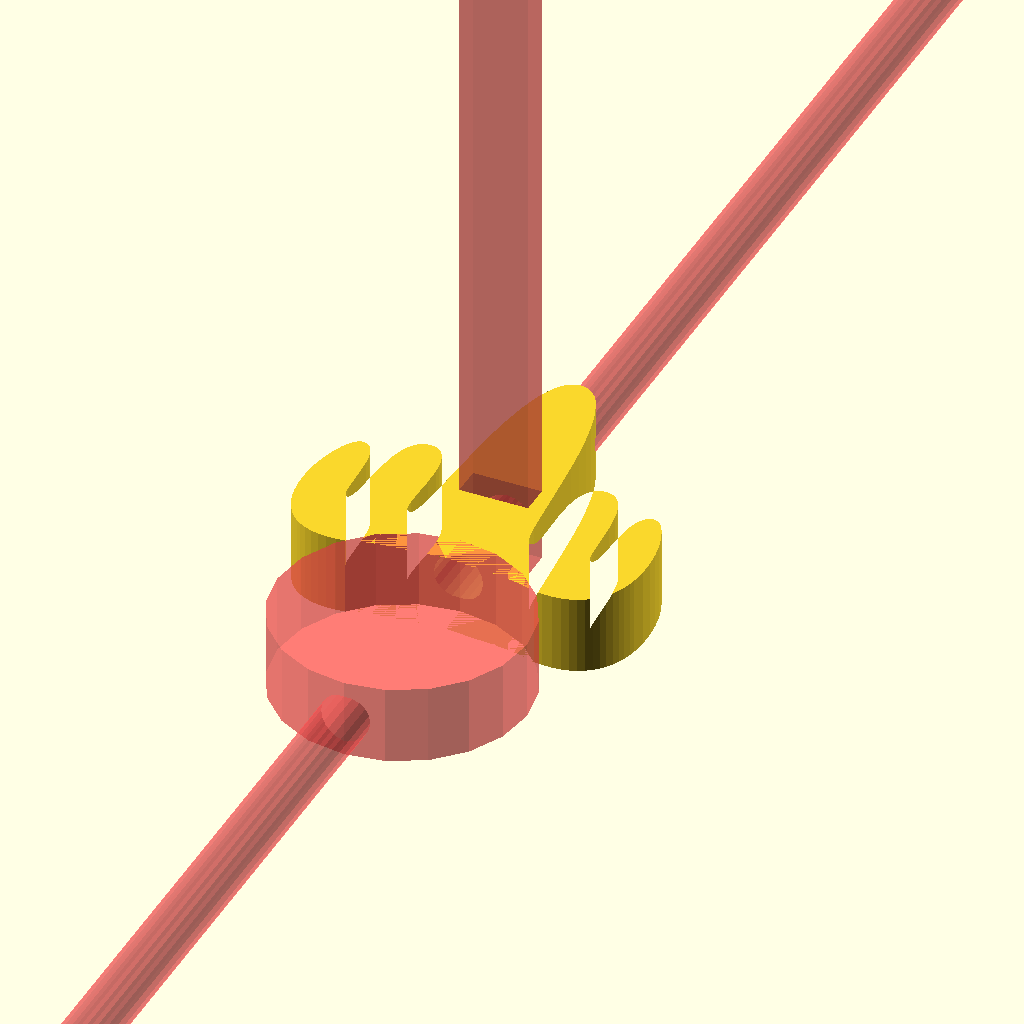
Cell 1 — every parameter at its default value.
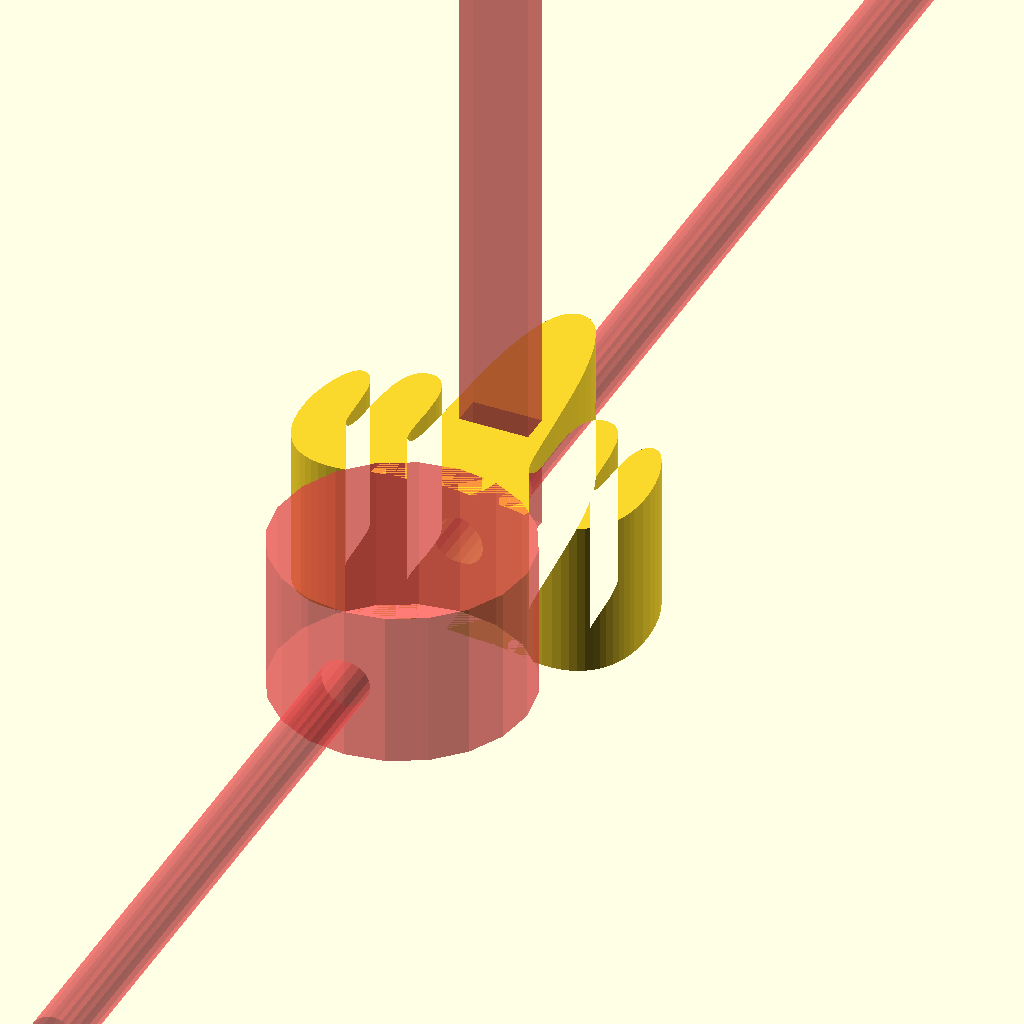
Cell 2 — hi set to 16, the other parameters unchanged.
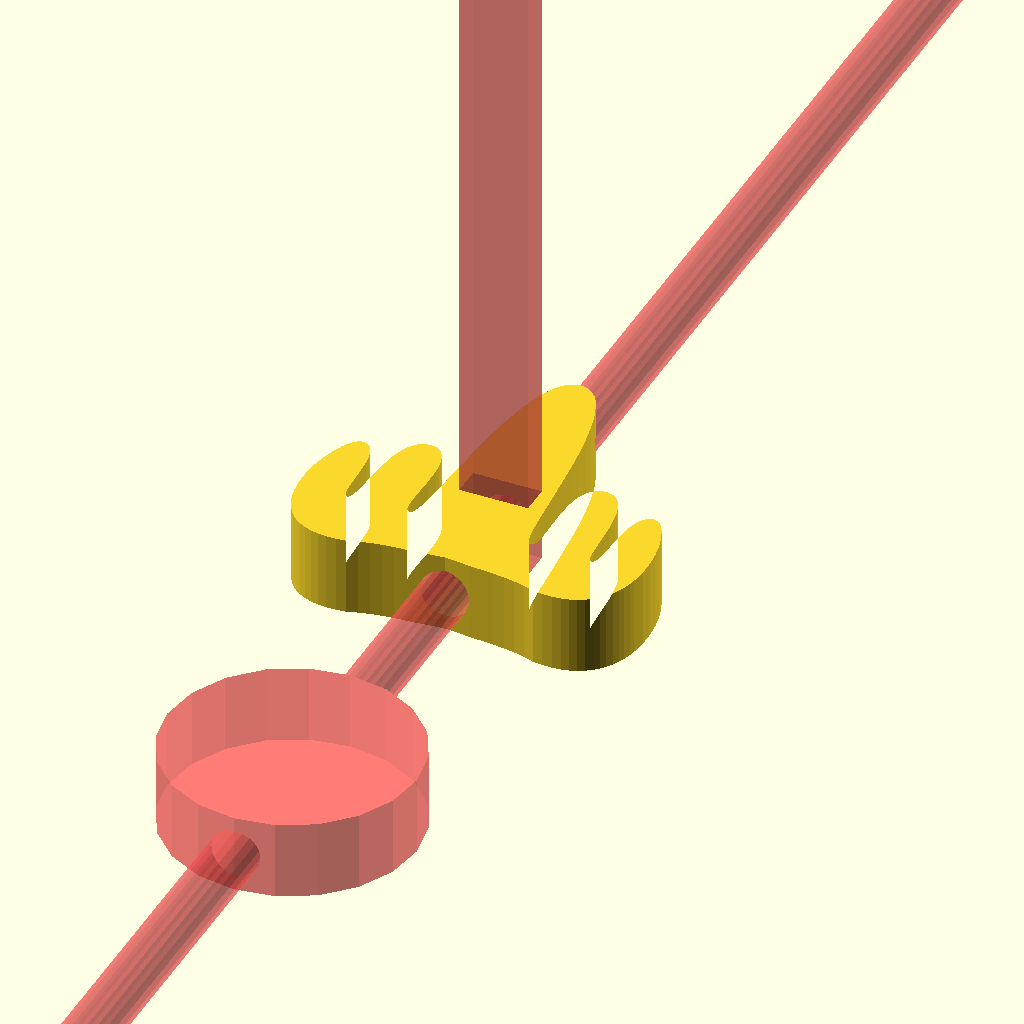
Cell 3 — notch_shift set to -48, the other parameters unchanged.
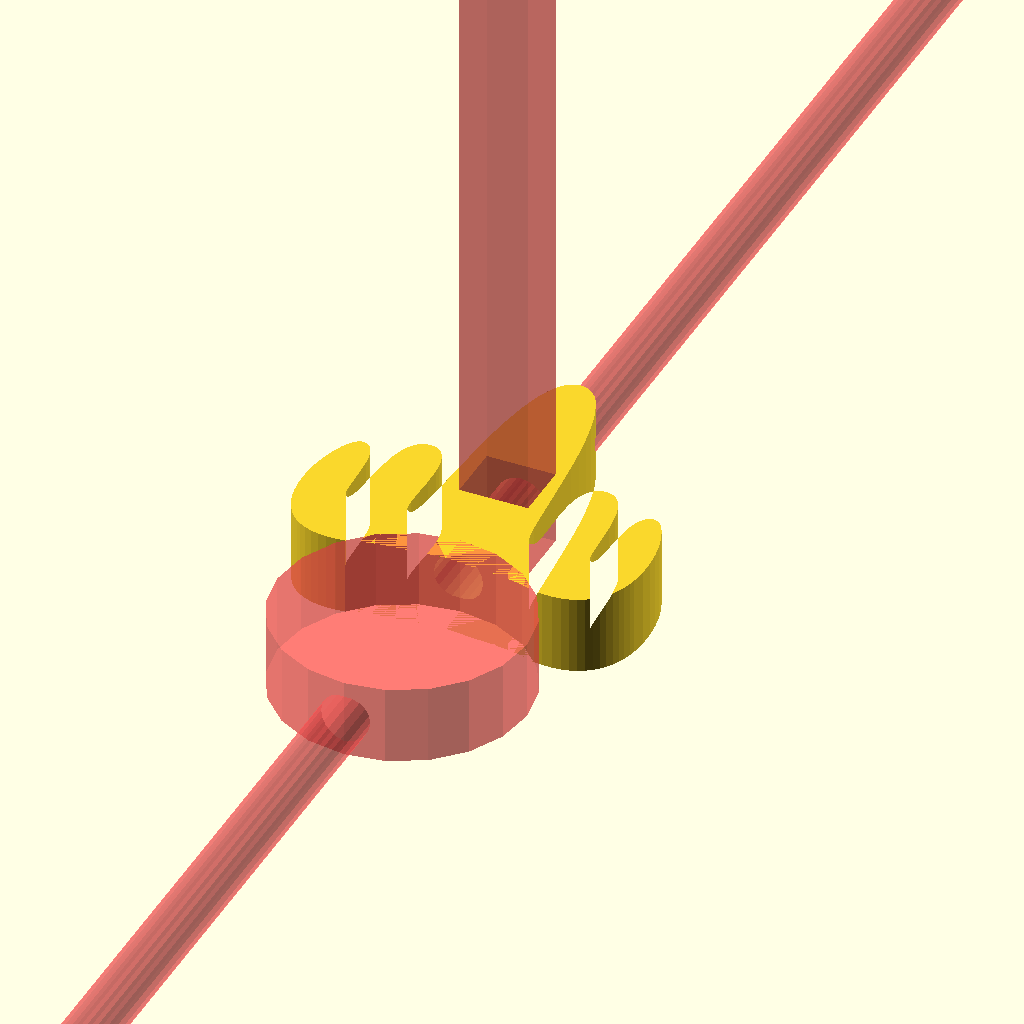
Cell 4: nut_thick = 6 (everything else at default).
One fixed orthographic camera (rotation 55°, 0°, 25°; colour scheme Cornfield) for every cell.
OpenSCAD source file inputs/thingiverse/files/thing-2776020/files/DickyPlateHolderImproved.scad:

// fudge value is used to ensure that subtracted solids are a tad taller
// in the z dimension than the polygon being subtracted from.  This helps
// keep the resulting .stl file manifold.
fudge = 0.1;

//Smoothing
$fn=20;

//Height
hi = 8;

//Radius of the bars
bar_radius = 25.4 / 2;

//Bar notch shift to tweak (-18)
notch_shift = -24;

//Bolt length (whatever)
bolt_length = 200;

//Bolt radius
bolt_radius = 5 / 2;

//Nut thickness
nut_thick = 3;

//Nut width
nut_width = 7;

//Scale along x (0.35)
x_squish = 0.65;

//Scale along y (0.5)
y_squish = 0.7;


module poly_path4211(h) //Curvy bit drawn as vector and exported with https://www.thingiverse.com/thing:25036
{
  scale([25.4/90, -25.4/90, 1]) union()
  {
    linear_extrude(height=h)
      polygon([[-2.036737,-80.831214],[-4.804049,-80.483477],[-7.354371,-79.442278],[-9.697826,-77.753565],[-11.844536,-75.463291],[-13.804622,-72.617405],[-15.588208,-69.261857],[-17.205416,-65.442598],[-18.666366,-61.205579],[-21.159987,-51.662062],[-23.150049,-40.998907],[-24.717528,-29.583720],[-25.943402,-17.784104],[-27.694246,5.498003],[-29.050400,25.906584],[-29.782912,34.114294],[-30.659684,40.500811],[-31.761693,44.698533],[-32.422467,45.861720],[-33.169917,46.339856],[-34.015778,46.320631],[-34.720894,45.997372],[-35.755512,44.517718],[-36.367014,42.058833],[-36.648641,38.778657],[-36.595244,30.386189],[-36.341261,20.603827],[-36.632632,10.695085],[-37.215932,6.088169],[-38.215299,1.923477],[-39.723974,-1.641055],[-41.835200,-4.447484],[-43.145908,-5.517055],[-44.642220,-6.337874],[-46.335792,-6.890198],[-48.238277,-7.154284],[-50.162748,-7.105030],[-51.919994,-6.744155],[-53.518247,-6.092151],[-54.965741,-5.169509],[-57.441377,-2.594272],[-59.412763,0.817624],[-60.945758,4.902250],[-62.106224,9.495679],[-63.573005,19.553224],[-64.934048,38.561047],[-65.330884,42.126069],[-65.882071,44.888459],[-66.653469,46.684288],[-67.142328,47.168514],[-67.710937,47.349626],[-68.770178,46.908037],[-69.539578,45.576012],[-70.074026,43.479020],[-70.428410,40.742527],[-71.143062,25.910875],[-71.847091,17.920174],[-72.477889,14.220239],[-73.367727,10.884536],[-74.571492,8.038531],[-76.144074,5.807692],[-78.140360,4.317485],[-80.615237,3.693376],[-81.993758,3.869341],[-83.386104,4.524072],[-84.776158,5.623975],[-86.147801,7.135450],[-88.771377,11.258730],[-91.127883,16.625135],[-93.088369,22.965886],[-94.523884,30.012205],[-95.305480,37.495314],[-95.304206,45.146434],[-94.391112,52.696787],[-93.552336,56.350182],[-92.437249,59.877594],[-91.029732,63.245425],[-89.313666,66.420078],[-87.272933,69.367956],[-84.891414,72.055461],[-82.152990,74.448996],[-79.041543,76.514963],[-75.540954,78.219766],[-71.635103,79.529807],[-67.307873,80.411489],[-62.543144,80.831214],[-57.324799,80.755386],[-51.636717,80.150406],[-45.939384,78.357846],[-40.062604,77.046858],[-33.992430,76.106380],[-27.714916,75.425347],[-14.482083,74.397366],[-0.252537,73.074406],[14.055928,74.397366],[27.462382,75.425347],[33.832625,76.106380],[39.983691,77.046858],[45.917688,78.357846],[51.636723,80.150406],[57.324805,80.755386],[62.543150,80.831214],[67.307879,80.411489],[71.635109,79.529807],[75.540959,78.219766],[79.041548,76.514963],[82.152995,74.448996],[84.891418,72.055461],[87.272937,69.367956],[89.313670,66.420078],[91.029735,63.245425],[92.437251,59.877594],[93.552338,56.350182],[94.391114,52.696787],[95.304207,45.146434],[95.305480,37.495314],[94.523883,30.012205],[93.088367,22.965886],[91.127881,16.625135],[88.771374,11.258730],[86.147797,7.135450],[84.776155,5.623975],[83.386100,4.524072],[81.993754,3.869341],[80.615233,3.693376],[78.140356,4.317485],[76.144070,5.807692],[74.571488,8.038531],[73.367723,10.884536],[72.477885,14.220239],[71.847087,17.920174],[71.143059,25.910875],[70.428410,40.742527],[70.074027,43.479020],[69.539581,45.576012],[68.770182,46.908037],[67.710943,47.349626],[67.142333,47.168514],[66.653473,46.684288],[65.882074,44.888459],[65.330886,42.126069],[64.934049,38.561047],[63.573007,19.553224],[62.106227,9.495679],[60.945762,4.902250],[59.412767,0.817624],[57.441382,-2.594272],[54.965746,-5.169509],[53.518253,-6.092151],[51.920000,-6.744155],[50.162754,-7.105030],[48.238283,-7.154284],[46.333177,-6.888917],[44.632083,-6.332918],[43.123853,-5.506277],[41.797338,-4.428984],[39.644863,-1.602402],[38.085471,1.986907],[37.029979,6.179020],[36.389201,10.814017],[35.995044,20.772975],[36.189520,30.584409],[36.259147,38.968948],[36.024178,42.226329],[35.490441,44.647221],[34.568752,46.071704],[33.934554,46.360317],[33.169923,46.339856],[32.373811,45.804996],[31.646692,44.594018],[30.363991,40.325401],[29.250930,33.897391],[28.236618,25.673373],[26.220681,5.290854],[23.749059,-17.915073],[22.165140,-29.668351],[20.254629,-41.037325],[17.946635,-51.658611],[15.170267,-61.168821],[11.854637,-69.204572],[9.972445,-72.555968],[7.928853,-75.402478],[5.715000,-77.698681],[3.322025,-79.399154],[0.741066,-80.458472],[-2.036737,-80.831214]]);
  }
}



difference(){
    //Bring in the polygon from Inkscape with arbitrary scale...
    scale([x_squish,y_squish,1]) poly_path4211(hi);

    //Notch out for common bar diameters 
    translate([0,notch_shift,0]) #cylinder(h=hi, r=bar_radius);
    
    //Notch out for bolt
    translate ([0,0,hi/2]) rotate([90,0,0]) #cylinder(h=bolt_length, r=bolt_radius, center=true);
    
    //Notch out for nut trap
    translate ([-nut_width/2,-4,(hi-nut_width)/2]) #cube([nut_width,nut_thick,bolt_length]);
    
}//end difference
Parameter table extracted from the source (name, type, default, range or options):
fudge: number, default 0.1
hi: number, default 8
notch_shift: number, default -24
bolt_length: number, default 200
nut_thick: number, default 3
nut_width: number, default 7
x_squish: number, default 0.65
y_squish: number, default 0.7
